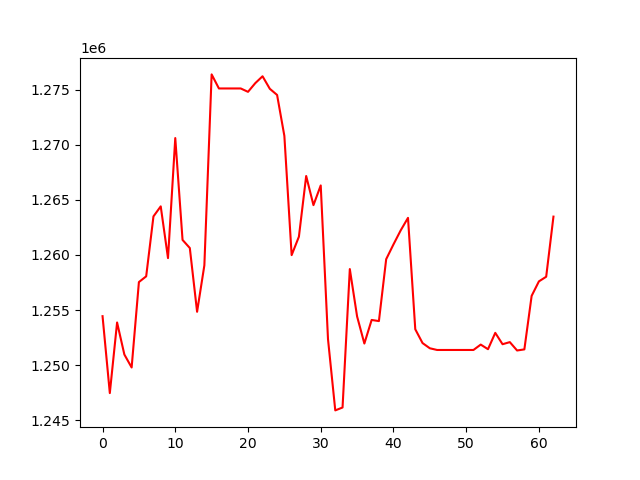

Values plotted in this chart, from the file beside it:
, 0
0, 1254445
1, 1247463
2, 1253872
3, 1250964
4, 1249788
5, 1257542
6, 1258061
7, 1263504
8, 1264415
9, 1259717
10, 1270615
11, 1261368
12, 1260632
13, 1254845
14, 1259061
15, 1276394
16, 1275118
17, 1275118
18, 1275118
19, 1275118
20, 1274811
21, 1275600
22, 1276225
23, 1275086
24, 1274529
25, 1270813
26, 1259987
27, 1261664
28, 1267172
29, 1264526
30, 1266316
31, 1252361
32, 1245892
33, 1246155
34, 1258722
35, 1254422
36, 1251962
37, 1254102
38, 1254000
39, 1259619
40, 1260958
41, 1262240
42, 1263371
43, 1253258
44, 1252004
45, 1251532
46, 1251377
47, 1251377
48, 1251377
49, 1251377
50, 1251377
51, 1251377
52, 1251866
53, 1251447
54, 1252931
55, 1251900
56, 1252090
57, 1251330
58, 1251430
59, 1256288
... 3 more rows
